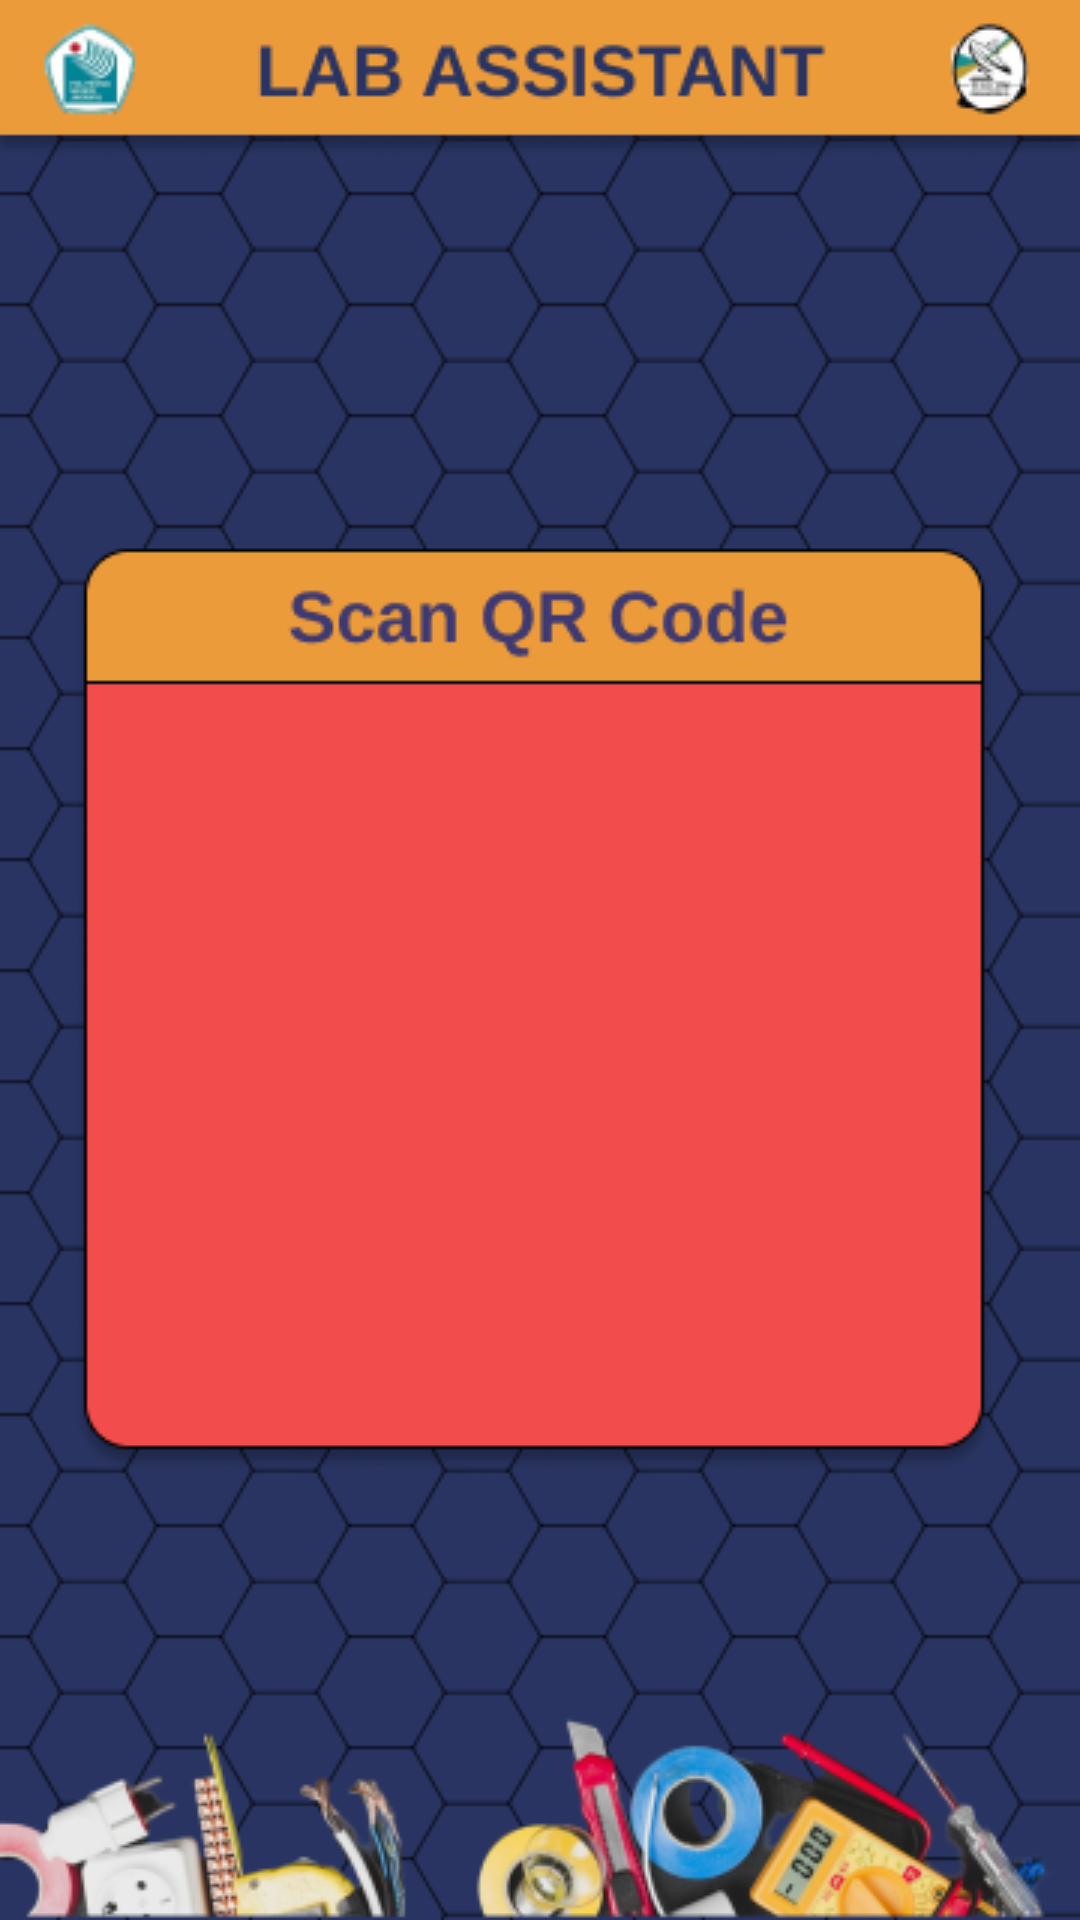

Here is an Android app screen rendered from its layout file. Give the layout XML and the strings, colors and styles it references.
<!-- AndroidManifest.xml: application theme Theme.LabAssistant -->
<!-- res/layout/activity_qr.xml -->
<?xml version="1.0" encoding="utf-8"?>
<androidx.constraintlayout.widget.ConstraintLayout xmlns:android="http://schemas.android.com/apk/res/android"
    xmlns:app="http://schemas.android.com/apk/res-auto"
    xmlns:tools="http://schemas.android.com/tools"
    android:layout_width="match_parent"
    android:layout_height="match_parent"
    android:background="@drawable/scan_code"
    tools:context=".QRActivity">

    <ImageView
        android:id="@+id/idIVQrcode"
        android:layout_width="300dp"
        android:layout_height="300dp"
        android:layout_centerHorizontal="true"
        android:contentDescription="@string/qr_code"
        app:layout_constraintBottom_toBottomOf="parent"
        app:layout_constraintEnd_toEndOf="parent"
        app:layout_constraintStart_toStartOf="parent"
        app:layout_constraintTop_toTopOf="parent"
        app:layout_constraintVertical_bias="0.58" />

</androidx.constraintlayout.widget.ConstraintLayout>
<!-- resources referenced by this layout -->
<resources>
  <!-- drawable scan_code: png bitmap (drawable, 69009 bytes) -->
  <string name="qr_code">qr_code</string>
  <style name="Theme.LabAssistant" parent="Theme.MaterialComponents.DayNight.NoActionBar">
          
          <item name="colorPrimary">@color/purple_500</item>
          <item name="colorPrimaryVariant">@color/purple_700</item>
          <item name="colorOnPrimary">@color/white</item>
          
          <item name="colorSecondary">@color/teal_200</item>
          <item name="colorSecondaryVariant">@color/teal_700</item>
          <item name="colorOnSecondary">@color/black</item>
          
          <item name="android:statusBarColor" tools:targetApi="l">?attr/colorPrimaryVariant</item>
          
      </style>
  <color name="purple_500">#FF6200EE</color>
  <color name="purple_700">#FF3700B3</color>
  <color name="white">#FFFFFFFF</color>
  <color name="teal_200">#FF03DAC5</color>
  <color name="teal_700">#FF018786</color>
  <color name="black">#FF000000</color>
</resources>
